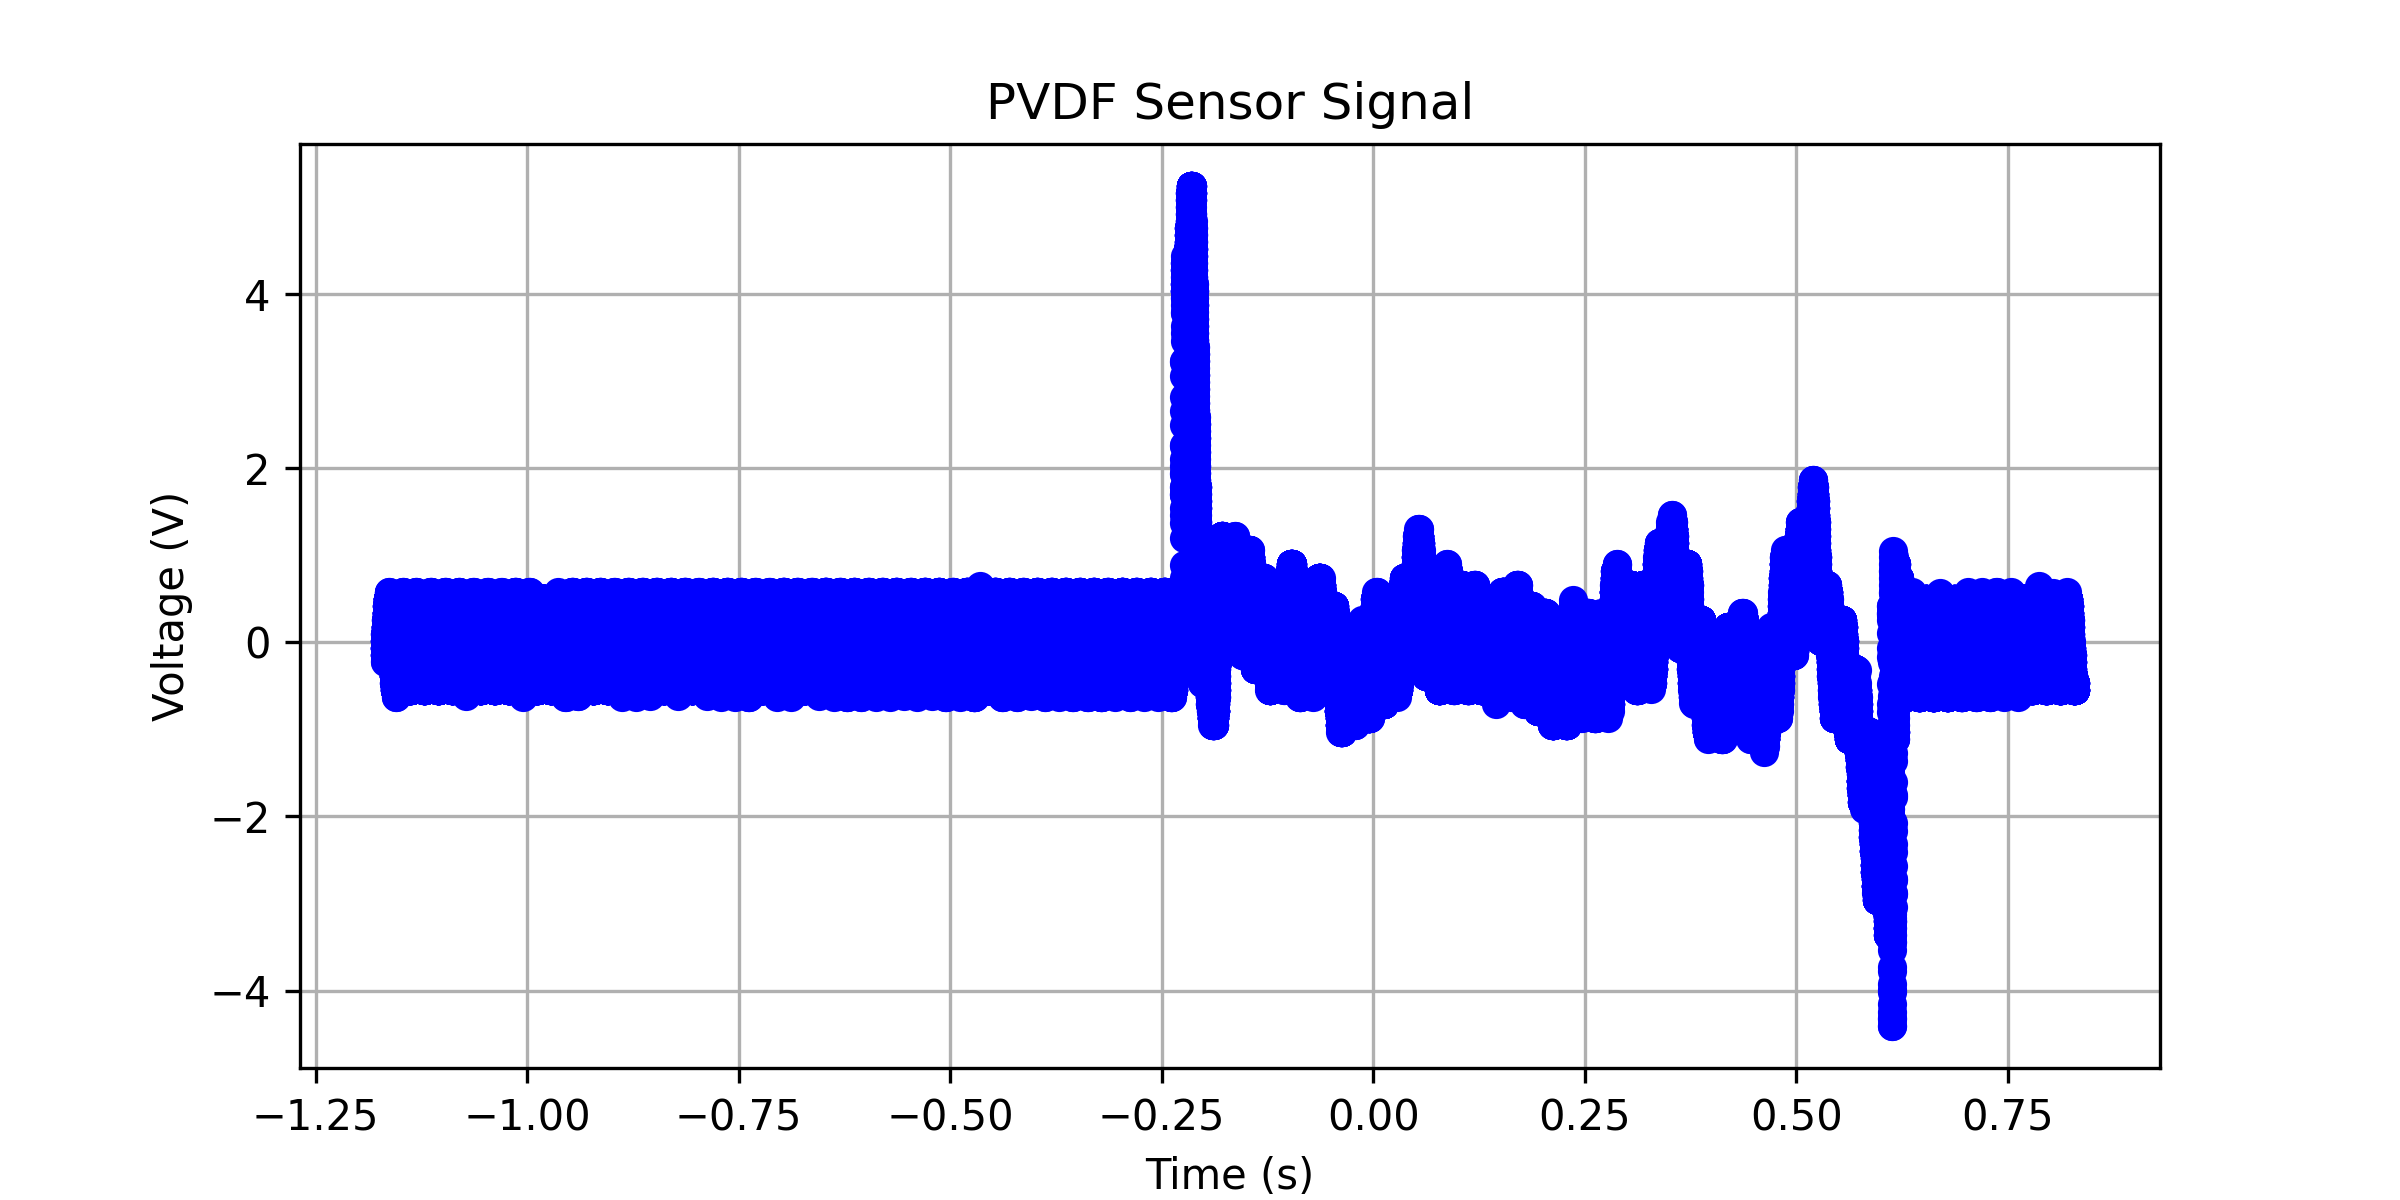

Source data for this figure (header and first rows):
x-axis, 1
second, Volt
-1.17000000E+00, 
-1.16996800E+00, 
-1.16993600E+00, 
-1.16990400E+00, 
-1.16987200E+00, 
-1.16984000E+00, 
-1.16980800E+00, 
-1.16977600E+00, 
-1.16974400E+00, 
-1.16971200E+00, 
-1.16968000E+00, 
-1.16964800E+00, 
-1.16961600E+00, 
-1.16958400E+00, 
-1.16955200E+00, 
-1.16952000E+00, 
-1.16948800E+00, 
-1.16945600E+00, 
-1.16942400E+00, 
-1.16939200E+00, 
-1.16936000E+00, 
-1.16932800E+00, 
-1.16929600E+00, 
-1.16926400E+00, 
-1.16923200E+00, 
-1.16920000E+00, 
-1.16916800E+00, 
-1.16913600E+00, 
-1.16910400E+00, 
-1.16907200E+00, 
-1.16904000E+00, 
-1.16900800E+00, 
-1.16897600E+00, 
-1.16894400E+00, 
-1.16891200E+00, 
-1.16888000E+00, 
-1.16884800E+00, 
-1.16881600E+00, 
-1.16878400E+00, 
-1.16875200E+00, -145.22614E-03
-1.16872000E+00, -145.22614E-03
-1.16868800E+00, -145.22614E-03
-1.16865600E+00, -220.60303E-03
-1.16862400E+00, -150.25127E-03
-1.16859200E+00, -69.84926E-03
-1.16856000E+00, -140.20102E-03
-1.16852800E+00, -145.22614E-03
-1.16849600E+00, -69.84926E-03
-1.16846400E+00, -215.57790E-03
-1.16843200E+00, -74.87439E-03
-1.16840000E+00, -140.20102E-03
-1.16836800E+00, -69.84926E-03
-1.16833600E+00, -140.20102E-03
-1.16830400E+00, -145.22614E-03
-1.16827200E+00, -69.84926E-03
-1.16824000E+00, -64.82413E-03
-1.16820800E+00, -64.82413E-03
-1.16817600E+00, +10.55275E-03
-1.16814400E+00, -59.79901E-03
... 62,441 more rows
